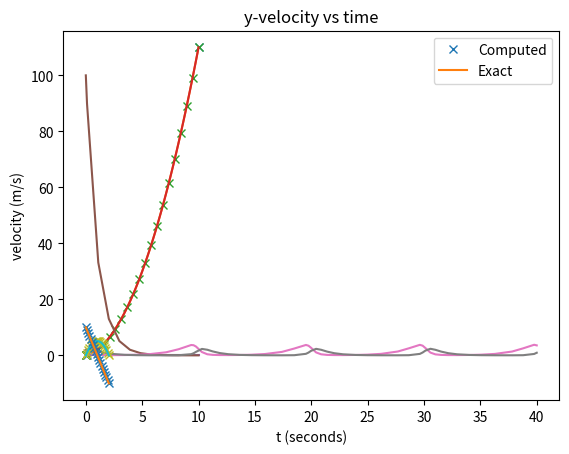

Here is the Python script that generated this plot:
import numpy as np
import matplotlib.pyplot as plt
from scipy.integrate import  solve_ivp

help(solve_ivp)

# As with the solver that you wrote in the last assignment, the first step is to define a function that returns the derivative
# Note from the documentation in the help file that this function must have the signature f(t, y), so it needs to take 
# y as an argument even if the derivative doesn't depend on y

fun = lambda t, y: 2*t + 1


sol = solve_ivp(fun, (0, 10), [0])

print(sol)

tExact = np.linspace(0, 10, 100)
yExact = tExact**2 + tExact

# note that we need to write sol.y[0, :] rather than sol.y because solve_ivp is made to solve systems, and sol.y is therefor
# (in this case) a two dimensional array. This will become clearer in the later examples.
plt.plot(sol.t, sol.y[0,:] ,'x', tExact, yExact)
plt.xlabel('t')
plt.ylabel('y')
plt.legend(('Solver', 'Exact'))
plt.show()

myTs = np.linspace(0, 10, 20) # 20 evenly-spaced points between 0 and 10
sol2 = solve_ivp(fun, (0, 10), [0], t_eval = myTs)
plt.plot(sol2.t, sol2.y[0,:] ,'x', tExact, yExact)
plt.xlabel('t')
plt.ylabel('y')
plt.legend(('Solver', 'Exact'))
plt.show()

sol3 = solve_ivp(fun, (0, 10), [0], dense_output=True)
sol3.sol

t = 1.8875656
print("From solver: " + str(sol3.sol(t)))
print("Exact: " + str(t**2 + t))

# for simpliticity, I am making alpha=beta=delta=gamma=1
def lvFun(t, y):
    xPrey = y[0]
    yPred = y[1]
    yder = [0, 0] # make an array
    
    yder[0] = xPrey - xPrey*yPred
    yder[1] = xPrey*yPred - yPred
    return yder

solLV1 = solve_ivp(lvFun, (0, 10), [0, 100])
plt.plot(solLV1.t, solLV1.y[0], solLV1.t, solLV1.y[1])
plt.xlabel('time')
plt.ylabel('Number of animals')
plt.legend(('Prey', 'Predators'))
plt.show()

# My predictions
# Number of predators will ....
# Number of prey will ......


alpha = 2.0/3
beta = 4.0/3
delta = 1
gamma = 1

lvFun2 = lambda t, y: [alpha*y[0] - beta*y[0]*y[1], delta*y[0]*y[1] - gamma*y[1]]

solLV3 = solve_ivp(lvFun2, (0, 40), [2, 2])

plt.plot(solLV3.t, solLV3.y[0], solLV3.t, solLV3.y[1])
plt.xlabel('time')
plt.ylabel('Number of animals')
plt.legend(('Prey', 'Predators'))
plt.show()

g = 9.8
v0 = 10.0
tEnd = 2*v0 /g
tEval = np.linspace(0, tEnd, 20)
def projFun(t, y):
    yDer = [0, 0]
    yDer[0] = y[1]
    yDer[1] = -g
    return yDer
#Note: "projFun = lambda t, y: [y[1], -g]" would also work fine

solProj = solve_ivp(projFun, (0, tEnd), [0, v0], t_eval=tEval)

yExact = v0*tEval - 0.5*g*tEval**2
vExact = v0 - g*tEval

plt.plot(solProj.t, solProj.y[0], 'x', tEval, yExact)
plt.xlabel('t (seconds)')
plt.ylabel('height (m)')
plt.legend(('Computed', 'Exact'))
plt.title('Height vs time')
plt.show()

plt.plot(solProj.t, solProj.y[1], 'x', tEval, vExact)
plt.xlabel('t (seconds)')
plt.ylabel('velocity (m/s)')
plt.legend(('Computed', 'Exact'))
plt.title('y-velocity vs time')
plt.show()



np.sign(-1)

